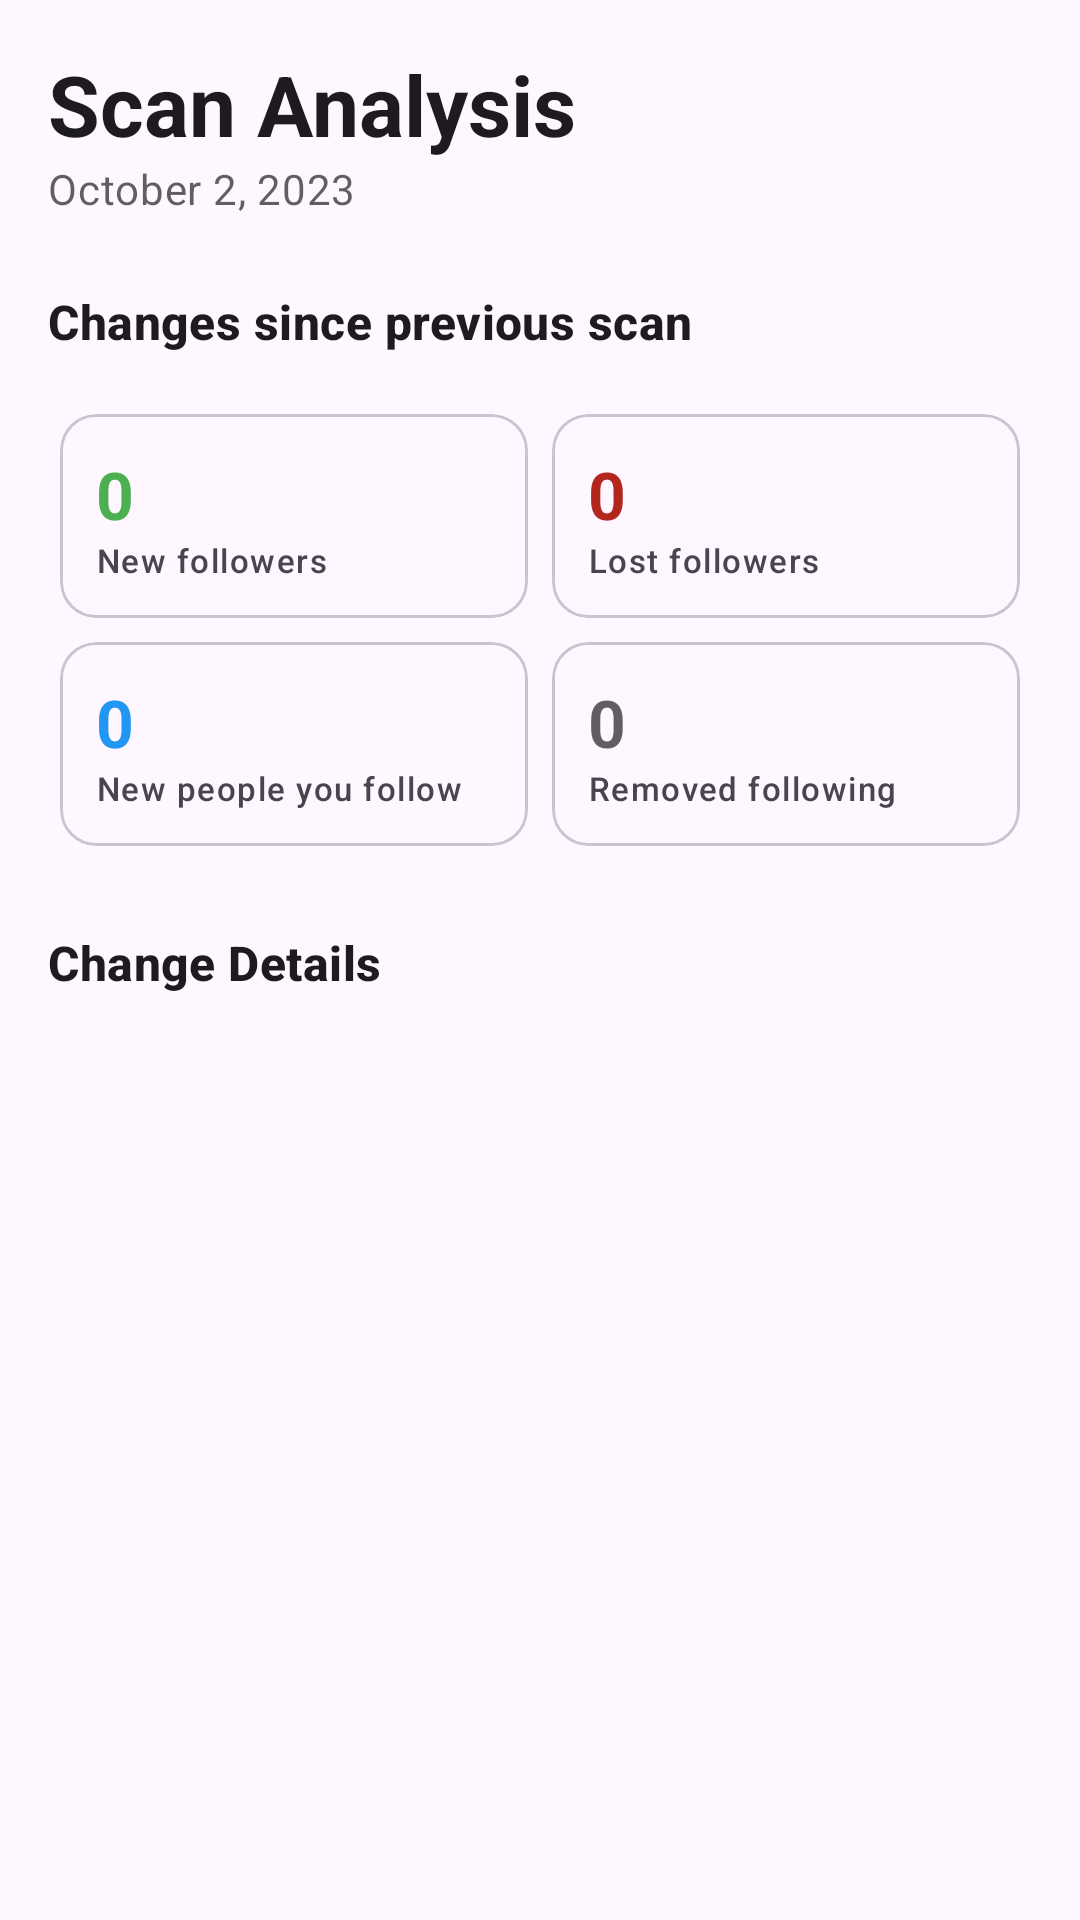

This screen was rendered from an Android layout file. Write that file and the resources it references.
<!-- AndroidManifest.xml: application theme Theme.FollowCheck -->
<!-- res/layout/fragment_history_detail.xml -->
<?xml version="1.0" encoding="utf-8"?>
<androidx.core.widget.NestedScrollView xmlns:android="http://schemas.android.com/apk/res/android"
    xmlns:app="http://schemas.android.com/apk/res-auto"
    xmlns:tools="http://schemas.android.com/tools"
    android:layout_width="match_parent"
    android:layout_height="match_parent"
    android:background="?attr/colorSurface">

    <LinearLayout
        android:layout_width="match_parent"
        android:layout_height="wrap_content"
        android:orientation="vertical"
        android:padding="@dimen/padding_medium">

        <TextView
            android:id="@+id/text_detail_title"
            android:layout_width="wrap_content"
            android:layout_height="wrap_content"
            android:text="Scan Analysis"
            android:textAppearance="@style/TextAppearance.Material3.HeadlineMedium"
            android:textStyle="bold" />

        <TextView
            android:id="@+id/text_detail_date"
            android:layout_width="wrap_content"
            android:layout_height="wrap_content"
            android:alpha="0.7"
            android:text="October 2, 2023"
            android:textAppearance="@style/TextAppearance.Material3.BodyMedium" />

        <TextView
            android:layout_width="wrap_content"
            android:layout_height="wrap_content"
            android:layout_marginTop="@dimen/margin_large"
            android:text="@string/history_changes_title"
            android:textAppearance="@style/TextAppearance.Material3.TitleMedium"
            android:textStyle="bold" />

        <GridLayout
            android:layout_width="match_parent"
            android:layout_height="wrap_content"
            android:layout_marginTop="@dimen/margin_medium"
            android:columnCount="2">

            
            <com.google.android.material.card.MaterialCardView
                android:layout_width="0dp"
                android:layout_height="wrap_content"
                android:layout_columnWeight="1"
                android:layout_margin="4dp"
                app:cardCornerRadius="12dp"
                app:cardElevation="0dp"
                app:strokeWidth="1dp"
                app:strokeColor="?attr/colorOutlineVariant">
                <LinearLayout
                    android:layout_width="match_parent"
                    android:layout_height="wrap_content"
                    android:orientation="vertical"
                    android:padding="12dp">
                    <TextView
                        android:id="@+id/val_new_followers"
                        android:layout_width="wrap_content"
                        android:layout_height="wrap_content"
                        android:text="0"
                        android:textColor="@color/success"
                        android:textAppearance="@style/TextAppearance.Material3.TitleLarge"
                        android:textStyle="bold" />
                    <TextView
                        android:layout_width="wrap_content"
                        android:layout_height="wrap_content"
                        android:text="@string/new_followers_label"
                        android:textAppearance="@style/TextAppearance.Material3.LabelSmall" />
                </LinearLayout>
            </com.google.android.material.card.MaterialCardView>

            
            <com.google.android.material.card.MaterialCardView
                android:layout_width="0dp"
                android:layout_height="wrap_content"
                android:layout_columnWeight="1"
                android:layout_margin="4dp"
                app:cardCornerRadius="12dp"
                app:cardElevation="0dp"
                app:strokeWidth="1dp"
                app:strokeColor="?attr/colorOutlineVariant">
                <LinearLayout
                    android:layout_width="match_parent"
                    android:layout_height="wrap_content"
                    android:orientation="vertical"
                    android:padding="12dp">
                    <TextView
                        android:id="@+id/val_lost_followers"
                        android:layout_width="wrap_content"
                        android:layout_height="wrap_content"
                        android:text="0"
                        android:textColor="?attr/colorError"
                        android:textAppearance="@style/TextAppearance.Material3.TitleLarge"
                        android:textStyle="bold" />
                    <TextView
                        android:layout_width="wrap_content"
                        android:layout_height="wrap_content"
                        android:text="@string/lost_followers_label"
                        android:textAppearance="@style/TextAppearance.Material3.LabelSmall" />
                </LinearLayout>
            </com.google.android.material.card.MaterialCardView>

            
            <com.google.android.material.card.MaterialCardView
                android:layout_width="0dp"
                android:layout_height="wrap_content"
                android:layout_columnWeight="1"
                android:layout_margin="4dp"
                app:cardCornerRadius="12dp"
                app:cardElevation="0dp"
                app:strokeWidth="1dp"
                app:strokeColor="?attr/colorOutlineVariant">
                <LinearLayout
                    android:layout_width="match_parent"
                    android:layout_height="wrap_content"
                    android:orientation="vertical"
                    android:padding="12dp">
                    <TextView
                        android:id="@+id/val_new_following"
                        android:layout_width="wrap_content"
                        android:layout_height="wrap_content"
                        android:text="0"
                        android:textColor="@color/info"
                        android:textAppearance="@style/TextAppearance.Material3.TitleLarge"
                        android:textStyle="bold" />
                    <TextView
                        android:layout_width="wrap_content"
                        android:layout_height="wrap_content"
                        android:text="@string/new_following_label"
                        android:textAppearance="@style/TextAppearance.Material3.LabelSmall" />
                </LinearLayout>
            </com.google.android.material.card.MaterialCardView>

            
            <com.google.android.material.card.MaterialCardView
                android:layout_width="0dp"
                android:layout_height="wrap_content"
                android:layout_columnWeight="1"
                android:layout_margin="4dp"
                app:cardCornerRadius="12dp"
                app:cardElevation="0dp"
                app:strokeWidth="1dp"
                app:strokeColor="?attr/colorOutlineVariant">
                <LinearLayout
                    android:layout_width="match_parent"
                    android:layout_height="wrap_content"
                    android:orientation="vertical"
                    android:padding="12dp">
                    <TextView
                        android:id="@+id/val_removed_following"
                        android:layout_width="wrap_content"
                        android:layout_height="wrap_content"
                        android:text="0"
                        android:alpha="0.7"
                        android:textAppearance="@style/TextAppearance.Material3.TitleLarge"
                        android:textStyle="bold" />
                    <TextView
                        android:layout_width="wrap_content"
                        android:layout_height="wrap_content"
                        android:text="@string/removed_following_label"
                        android:textAppearance="@style/TextAppearance.Material3.LabelSmall" />
                </LinearLayout>
            </com.google.android.material.card.MaterialCardView>
        </GridLayout>

        <TextView
            android:layout_width="wrap_content"
            android:layout_height="wrap_content"
            android:layout_marginTop="@dimen/margin_large"
            android:text="Change Details"
            android:textAppearance="@style/TextAppearance.Material3.TitleMedium"
            android:textStyle="bold" />

        <androidx.recyclerview.widget.RecyclerView
            android:id="@+id/recycler_details"
            android:layout_width="match_parent"
            android:layout_height="wrap_content"
            android:layout_marginTop="@dimen/margin_small"
            android:nestedScrollingEnabled="false"
            tools:listitem="@layout/item_follow_user" />

    </LinearLayout>
</androidx.core.widget.NestedScrollView>
<!-- res/layout/item_follow_user.xml (included above) -->
<?xml version="1.0" encoding="utf-8"?>
<com.google.android.material.card.MaterialCardView xmlns:android="http://schemas.android.com/apk/res/android"
    xmlns:app="http://schemas.android.com/apk/res-auto"
    xmlns:tools="http://schemas.android.com/tools"
    android:layout_width="match_parent"
    android:layout_height="wrap_content"
    android:layout_marginHorizontal="@dimen/margin_medium"
    android:layout_marginVertical="6dp"
    app:cardCornerRadius="12dp"
    app:cardElevation="0dp"
    app:strokeWidth="1dp"
    app:strokeColor="?attr/colorOutlineVariant">

    <androidx.constraintlayout.widget.ConstraintLayout
        android:layout_width="match_parent"
        android:layout_height="wrap_content"
        android:padding="12dp">

        <com.google.android.material.imageview.ShapeableImageView
            android:id="@+id/img_avatar"
            android:layout_width="@dimen/avatar_size"
            android:layout_height="@dimen/avatar_size"
            android:background="?attr/colorSurfaceVariant"
            android:scaleType="centerCrop"
            app:layout_constraintBottom_toBottomOf="parent"
            app:layout_constraintStart_toStartOf="parent"
            app:layout_constraintTop_toTopOf="parent"
            app:shapeAppearanceOverlay="@style/ShapeAppearance.Material3.Corner.Full" />

        <TextView
            android:id="@+id/text_username"
            android:layout_width="0dp"
            android:layout_height="wrap_content"
            android:layout_marginStart="16dp"
            android:text="\@username"
            android:textAppearance="@style/TextAppearance.Material3.TitleSmall"
            android:textStyle="bold"
            app:layout_constraintEnd_toStartOf="@+id/img_verified"
            app:layout_constraintHorizontal_bias="0"
            app:layout_constraintHorizontal_chainStyle="packed"
            app:layout_constraintStart_toEndOf="@id/img_avatar"
            app:layout_constraintTop_toTopOf="@id/img_avatar" />

        <ImageView
            android:id="@+id/img_verified"
            android:layout_width="16dp"
            android:layout_height="16dp"
            android:layout_marginStart="4dp"
            android:src="@android:drawable/checkbox_on_background"
            android:visibility="gone"
            app:layout_constraintBottom_toBottomOf="@id/text_username"
            app:layout_constraintEnd_toEndOf="parent"
            app:layout_constraintStart_toEndOf="@id/text_username"
            app:layout_constraintTop_toTopOf="@id/text_username"
            app:tint="?attr/colorPrimary"
            tools:visibility="visible" />

        <TextView
            android:id="@+id/text_full_name"
            android:layout_width="0dp"
            android:layout_height="wrap_content"
            android:alpha="0.7"
            android:text="Full Name"
            android:textAppearance="@style/TextAppearance.Material3.BodySmall"
            app:layout_constraintEnd_toEndOf="parent"
            app:layout_constraintStart_toStartOf="@id/text_username"
            app:layout_constraintTop_toBottomOf="@id/text_username" />

        <TextView
            android:id="@+id/text_status"
            android:layout_width="0dp"
            android:layout_height="wrap_content"
            android:layout_marginTop="2dp"
            android:text="Status"
            android:textAppearance="@style/TextAppearance.Material3.LabelSmall"
            android:textColor="?attr/colorPrimary"
            app:layout_constraintEnd_toEndOf="parent"
            app:layout_constraintStart_toStartOf="@id/text_username"
            app:layout_constraintTop_toBottomOf="@id/text_full_name" />

    </androidx.constraintlayout.widget.ConstraintLayout>
</com.google.android.material.card.MaterialCardView>
<!-- resources referenced by this layout -->
<resources>
  <color name="info">#2196F3</color>
  <color name="success">#4CAF50</color>
  <dimen name="avatar_size">48dp</dimen>
  <dimen name="margin_large">24dp</dimen>
  <dimen name="margin_medium">16dp</dimen>
  <dimen name="margin_small">8dp</dimen>
  <dimen name="padding_medium">16dp</dimen>
  <string name="history_changes_title">Changes since previous scan</string>
  <string name="lost_followers_label">Lost followers</string>
  <string name="new_followers_label">New followers</string>
  <string name="new_following_label">New people you follow</string>
  <string name="removed_following_label">Removed following</string>
  <style name="Theme.FollowCheck" parent="Base.Theme.FollowCheck" />
  <style name="Base.Theme.FollowCheck" parent="Theme.Material3.DayNight.NoActionBar">
          <item name="colorPrimary">@color/primary</item>
          <item name="colorSecondary">@color/secondary</item>
          <item name="android:statusBarColor">?attr/colorSurface</item>
          <item name="android:windowLightStatusBar" tools:targetApi="m">true</item>
      </style>
  <color name="primary">#BB86FC</color>
  <color name="secondary">#03DAC6</color>
</resources>
